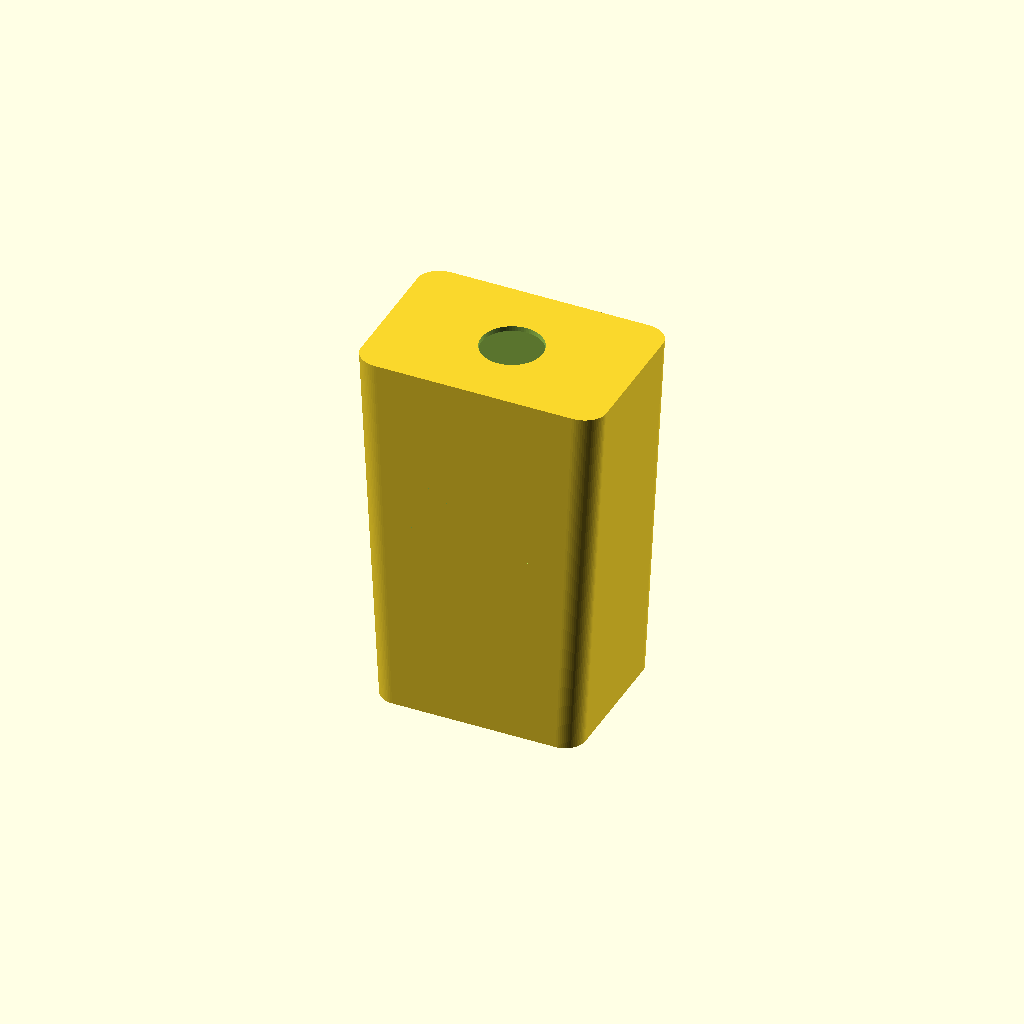
Cell 1: the model at its default parameters.
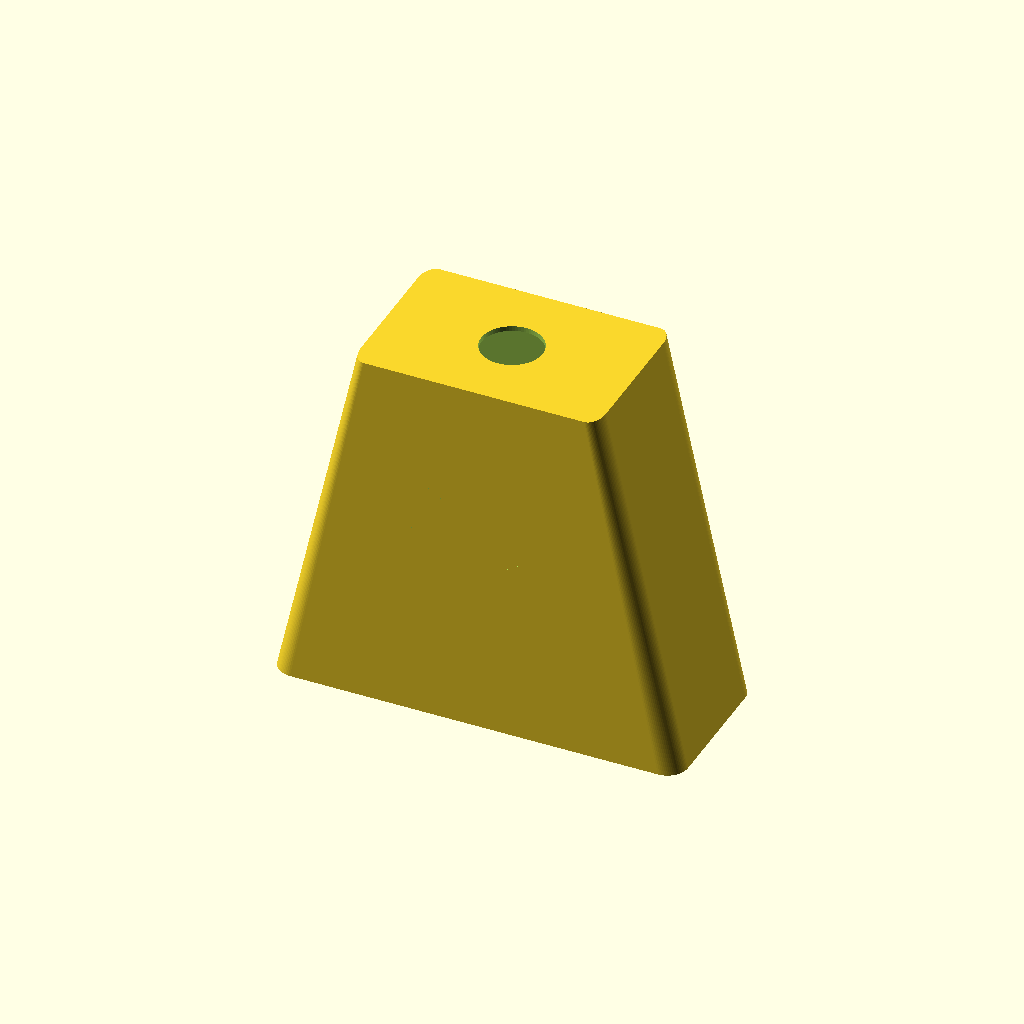
Cell 2 — body_w_bottom set to 200, the other parameters unchanged.
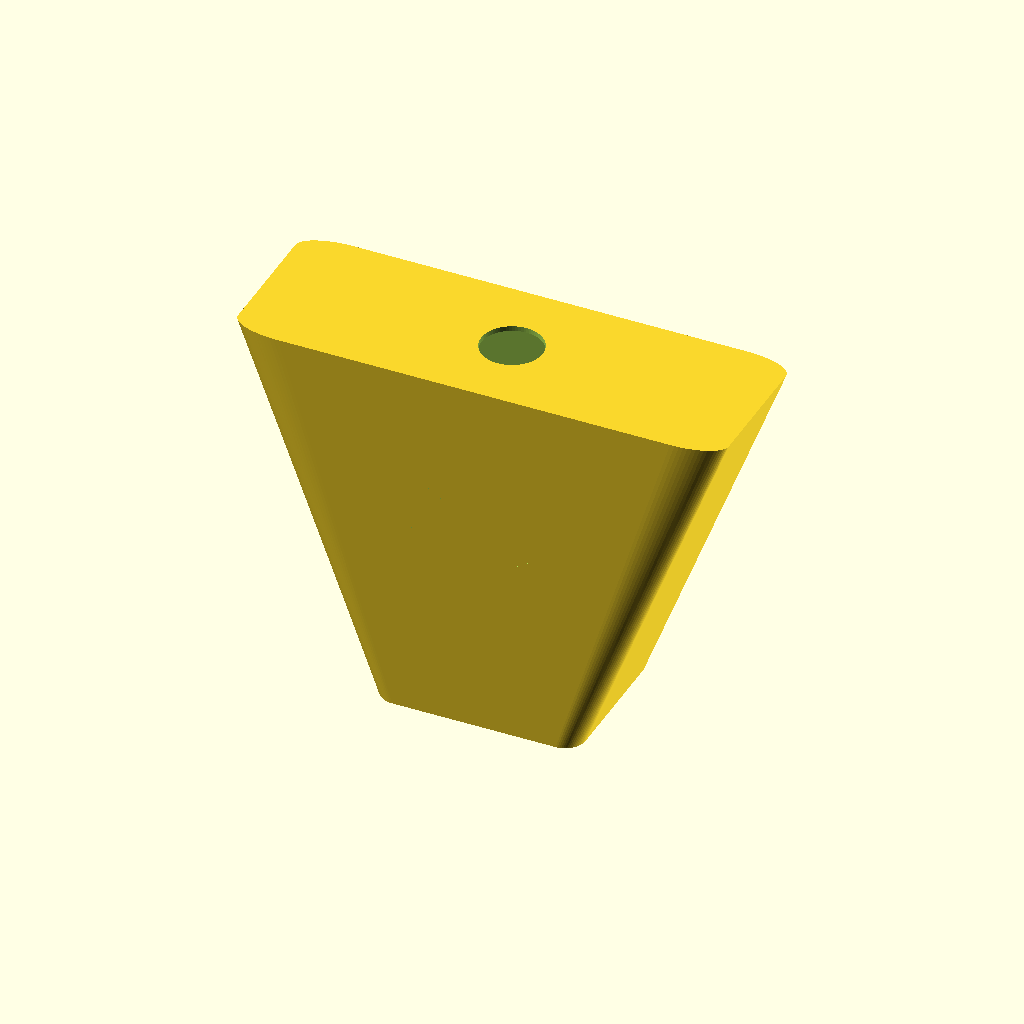
Cell 3 — body_w_top set to 240, the other parameters unchanged.
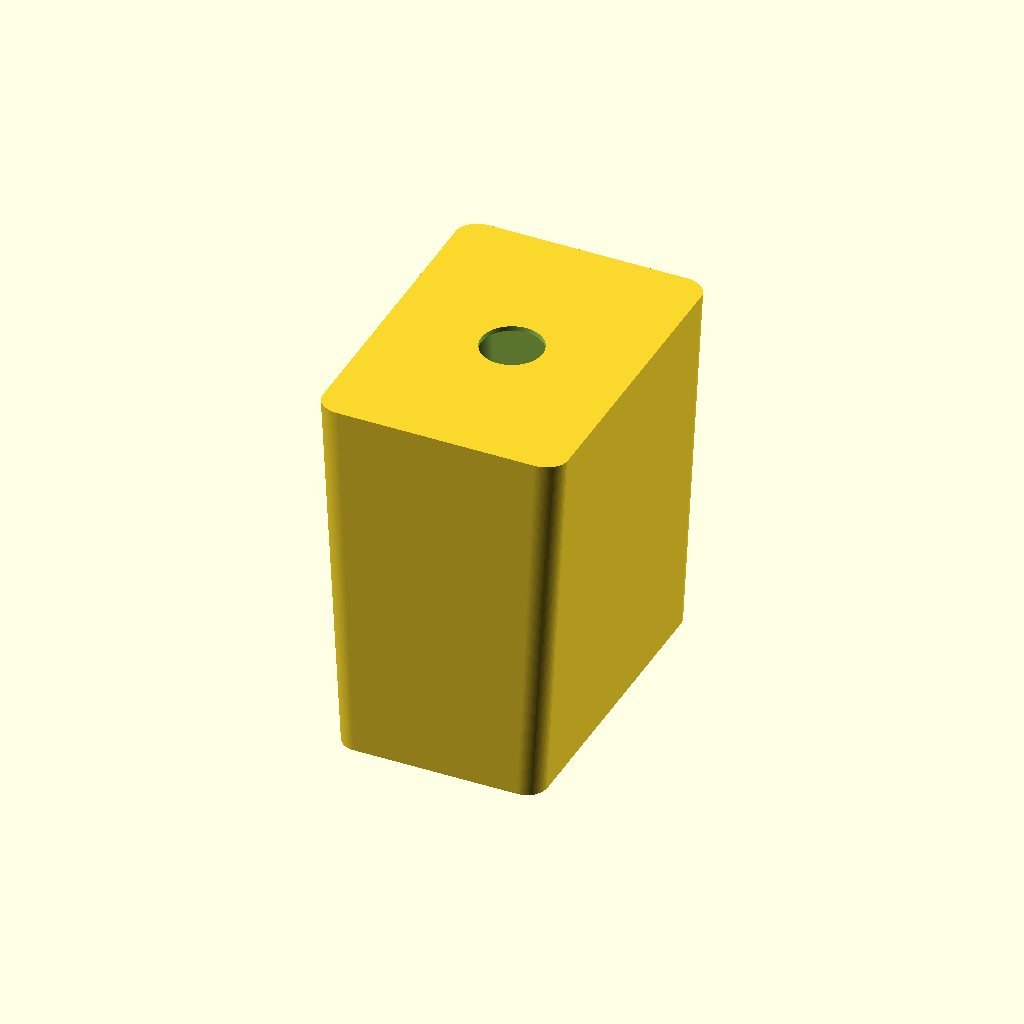
Cell 4 — body_d set to 160, the other parameters unchanged.
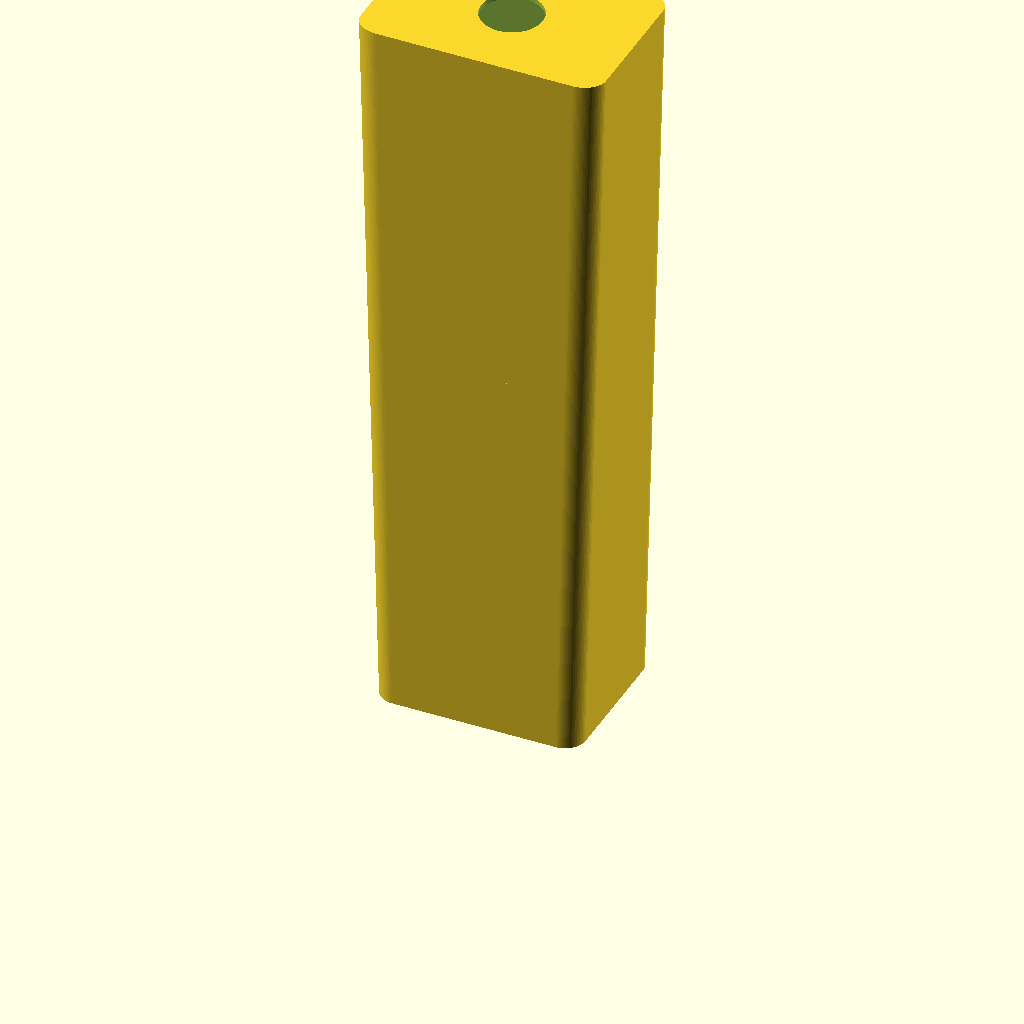
Cell 5: the same model with body_h = 360.
All cells are drawn from one camera (rotation 55°, 0°, 25°, orthographic, colour scheme Cornfield), so only the parameter changes between them.
OpenSCAD source file hardware/cad/elonman.scad:
// Elon Man printed parts. Parametric OpenSCAD.
// Pick a part, press F6, export STL. All sizes in mm.
// Look: tapered red body, two gold chest chevrons, black base, red head with a gray face bezel.

part = "body"; // [body, chevron, base, head, bezel, yoke, all]

$fn = 72;

// ---- body ----
body_w_bottom = 100;   // width at the waist
body_w_top    = 120;   // width at the shoulders
body_d        = 80;    // depth
body_h        = 180;
corner_r      = 10;
wall          = 2.4;
neck_hole_d   = 30;
channel_depth = 1.2;   // chevron channel cut into the front

// ---- head ----
head_w      = 110;
head_h      = 95;
head_d      = 90;
face_d      = 62;      // hole for the round display (1.28in GC9A01 = ~39 mm active, 2.1in board ~ 60 mm)
cam_slot    = [34, 14];
neck_col_d  = 26;

// ---- base ----
base_w = 150; base_d = 110; base_h = 28;

module rounded_rect(w, d, r) {
  offset(r = r) square([w - 2 * r, d - 2 * r], center = true);
}

module body_solid(inset = 0) {
  s = (body_w_top - 2 * inset) / (body_w_bottom - 2 * inset);
  linear_extrude(height = body_h - inset, scale = [s, 1])
    rounded_rect(body_w_bottom - 2 * inset, body_d - 2 * inset, max(1, corner_r - inset));
}

// A chevron (V pointing down) on the front, in the X-Z plane.
module chevron_shape(z, width = 70, thick = 9, drop = 22) {
  polygon([
    [-width / 2, z], [0, z - drop], [width / 2, z],
    [width / 2, z + thick], [0, z - drop + thick], [-width / 2, z + thick]
  ]);
}

module chevron_prism() {
  // extrude toward the front (-Y) from the middle of the body
  rotate([90, 0, 0]) linear_extrude(height = body_d) {
    chevron_shape(body_h * 0.72);
    chevron_shape(body_h * 0.56);
  }
}

module body() {
  difference() {
    body_solid();
    translate([0, 0, -0.01]) body_solid(wall);            // hollow, open bottom for access
    translate([0, 0, body_h - wall - 1]) cylinder(d = neck_hole_d, h = wall + 3);
    // chevron channels: only the outer skin, only where the prism hits it
    intersection() {
      difference() { body_solid(); body_solid(channel_depth); }
      chevron_prism();
    }
    // cable hole at the back bottom
    translate([0, body_d / 2, 18]) rotate([90, 0, 0]) cylinder(d = 14, h = 10, center = true);
  }
}

module chevron() {
  // print flat in gold, glue into the channel. 0.2 mm smaller than the channel all round.
  linear_extrude(height = channel_depth - 0.1) offset(delta = -0.2) chevron_shape(0);
}

module base() {
  difference() {
    linear_extrude(height = base_h) rounded_rect(base_w, base_d, 12);
    translate([0, 0, 2.4]) linear_extrude(height = base_h) rounded_rect(base_w - 4.8, base_d - 4.8, 10);
    // lip the body sits in
    translate([0, 0, base_h - 4]) linear_extrude(height = 5) rounded_rect(body_w_bottom + 0.6, body_d + 0.6, corner_r);
    // power + USB at the back
    translate([0, base_d / 2, base_h / 2]) cube([40, 10, 14], center = true);
  }
}

module head_solid(inset = 0) {
  scale([(head_w - 2 * inset) / head_w, (head_d - 2 * inset) / head_w, (head_h - 2 * inset) / head_w])
    sphere(d = head_w);
}

module head() {
  difference() {
    head_solid();
    head_solid(wall);
    // face hole, front
    translate([0, -head_d / 2, 0]) rotate([90, 0, 0]) cylinder(d = face_d, h = 30, center = true);
    // camera slot, top
    translate([0, -10, head_h / 2 - 4]) cube([cam_slot[0], cam_slot[1], 20], center = true);
    // neck column, bottom
    translate([0, 0, -head_h / 2]) cylinder(d = neck_col_d + 0.6, h = 20, center = true);
    // flat bottom so it prints
    translate([0, 0, -head_h / 2 - 50 + 4]) cube([200, 200, 100], center = true);
  }
}

module bezel() {
  difference() {
    cylinder(d = face_d + 12, h = 3);
    translate([0, 0, -1]) cylinder(d = face_d - 4, h = 5);
  }
  // locating ring that slides into the face hole
  difference() {
    cylinder(d = face_d - 0.4, h = 6);
    translate([0, 0, -1]) cylinder(d = face_d - 4, h = 8);
  }
}

module yoke() {
  // U-yoke on the pan servo horn, holds the neck column. Print in PETG, 4 walls, 40% infill.
  arm_h = 40; gap = 30; t = 5;
  difference() {
    union() {
      cylinder(d = 44, h = t);
      for (x = [-1, 1]) translate([x * (gap / 2 + t / 2), 0, arm_h / 2]) cube([t, 20, arm_h], center = true);
    }
    translate([0, 0, -1]) cylinder(d = 7, h = t + 2);                 // horn screw + spline clearance
    for (a = [0, 90, 180, 270]) rotate(a) translate([8, 0, -1]) cylinder(d = 2.2, h = t + 2); // horn screws
    for (x = [-1, 1]) translate([x * (gap / 2 + t / 2), 0, arm_h - 8]) rotate([0, 90, 0]) cylinder(d = 3.2, h = t + 2, center = true);
  }
}

if (part == "body") body();
if (part == "chevron") chevron();
if (part == "base") base();
if (part == "head") head();
if (part == "bezel") bezel();
if (part == "yoke") yoke();
if (part == "all") {
  color("black") base();
  color("red") translate([0, 0, base_h - 4]) body();
  color("red") translate([0, 0, base_h - 4 + body_h + head_h / 2 + 10]) head();
}
Parameter table extracted from the source (name, type, default, range or options):
part: string, default "body", options "body", "chevron", "base", "head", "bezel", "yoke", "all"
body_w_bottom: number, default 100
body_w_top: number, default 120
body_d: number, default 80
body_h: number, default 180
corner_r: number, default 10
wall: number, default 2.4
neck_hole_d: number, default 30
channel_depth: number, default 1.2
head_w: number, default 110
head_h: number, default 95
head_d: number, default 90
face_d: number, default 62
cam_slot: vector, default [34, 14]
neck_col_d: number, default 26
